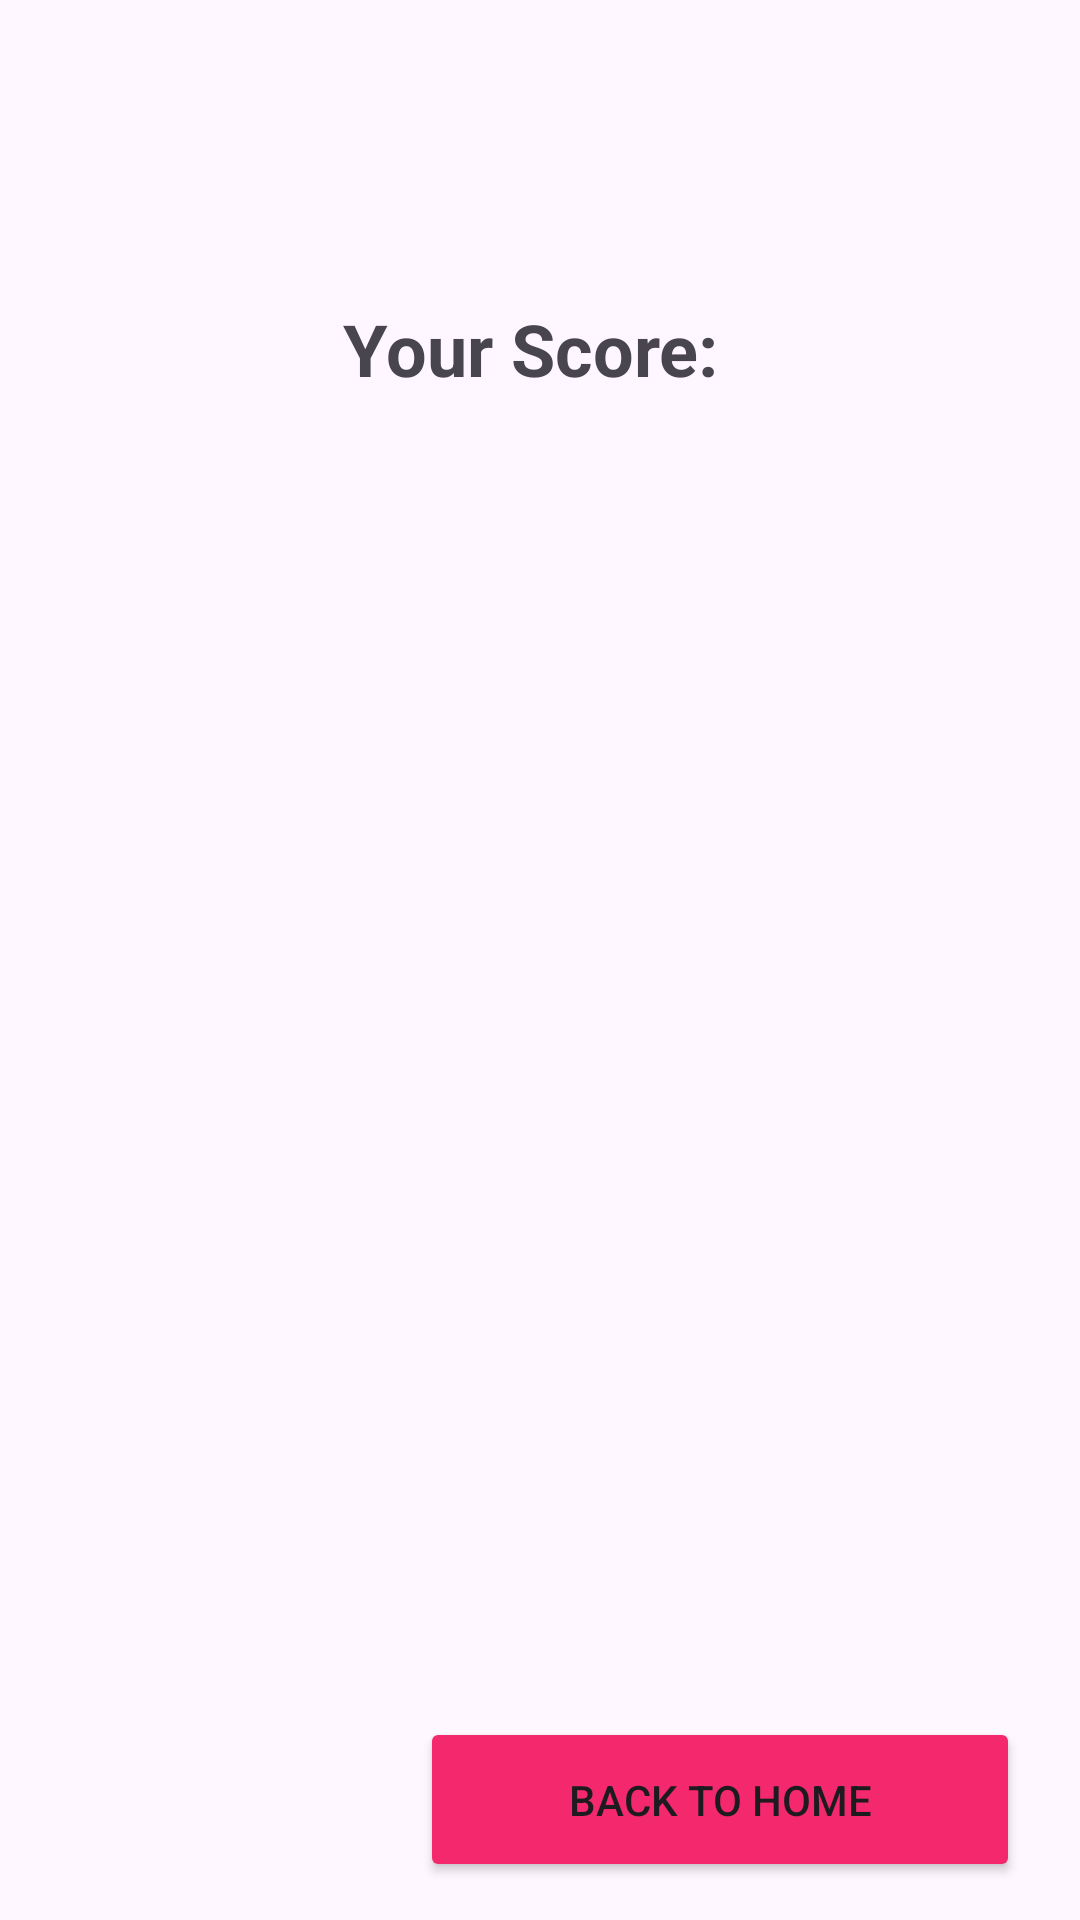

Android layout source for this screen:
<!-- AndroidManifest.xml: application theme Theme.FlashCardIntern -->
<!-- res/layout/activity_score.xml -->
<?xml version="1.0" encoding="utf-8"?>
<androidx.constraintlayout.widget.ConstraintLayout xmlns:android="http://schemas.android.com/apk/res/android"
    xmlns:app="http://schemas.android.com/apk/res-auto"
    xmlns:tools="http://schemas.android.com/tools"
    android:id="@+id/main"
    android:layout_width="match_parent"
    android:layout_height="match_parent"
    tools:context=".ScoreActivity">



    <TextView
        android:id="@+id/scoreTextView"
        android:layout_width="wrap_content"
        android:layout_height="wrap_content"
        android:text="Your Score: "
        android:textSize="24sp"
        android:layout_marginTop="100dp"
        android:textStyle="bold"
        app:layout_constraintEnd_toEndOf="parent"
        app:layout_constraintStart_toStartOf="parent"
        app:layout_constraintTop_toTopOf="parent" />


    <Button
        android:id="@+id/backToHome"
        android:layout_width="200dp"
        android:layout_height="55dp"
        android:text="Back To Home"
        android:layout_marginEnd="20dp"
        android:layout_marginTop="440dp"
        android:backgroundTint="@color/pink"
        app:layout_constraintEnd_toEndOf="parent"
        app:layout_constraintTop_toBottomOf="@id/scoreTextView" />


</androidx.constraintlayout.widget.ConstraintLayout>
<!-- resources referenced by this layout -->
<resources>
  <color name="pink">#F4286D</color>
  <style name="Theme.FlashCardIntern" parent="Base.Theme.FlashCardIntern" />
  <style name="Base.Theme.FlashCardIntern" parent="Theme.Material3.DayNight.NoActionBar">
          
          
      </style>
</resources>
